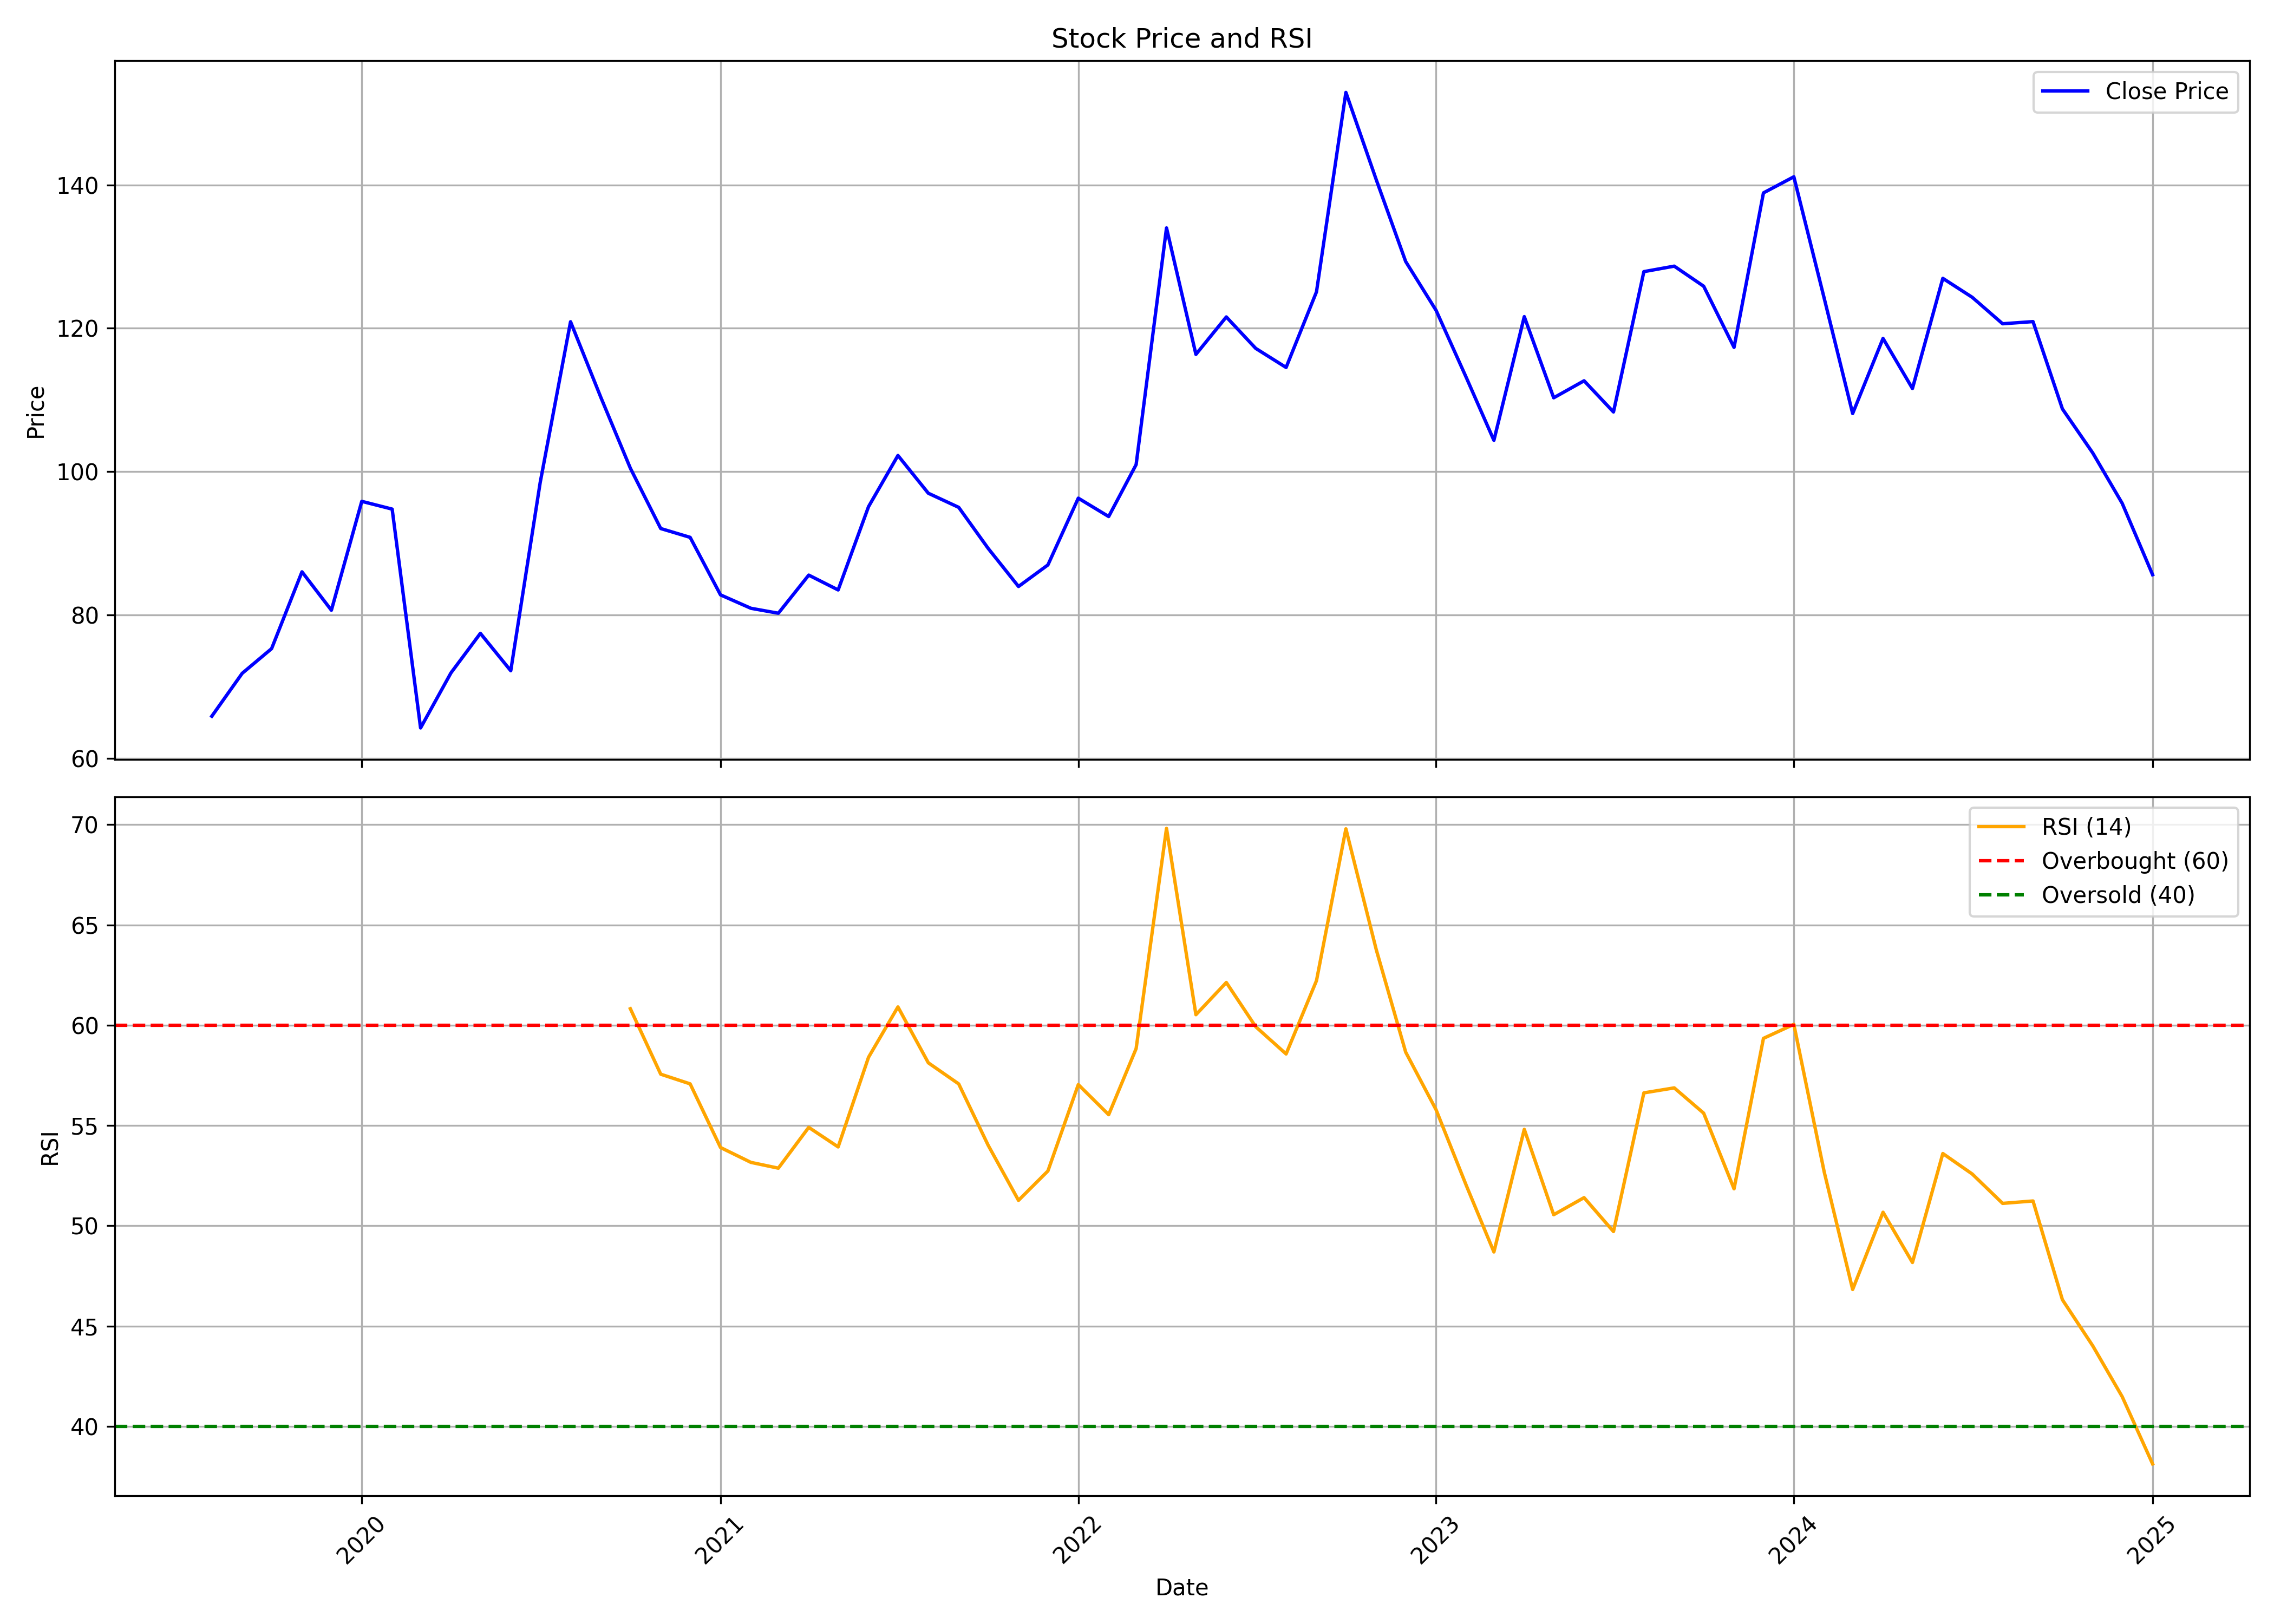

The file beside this chart, header and first rows:
, Unnamed: 0.1, Unnamed: 0, date, symbol, open, high, low, close, volume, rsi
0, 0, 0, 2019-08-01, SATIA, 63.01, 66.24, 61.34, 65.85, 465760, 
1, 1, 1, 2019-09-01, SATIA, 65.85, 79.49, 63.8, 71.84, 503890, 
2, 2, 2, 2019-10-01, SATIA, 71.99, 83.5, 68.65, 75.28, 1208966, 
3, 3, 3, 2019-11-01, SATIA, 77.2, 96.33, 73.17, 86, 1439819, 
4, 4, 4, 2019-12-01, SATIA, 88.22, 100.3, 74.35, 80.64, 1435873, 
5, 5, 5, 2020-01-01, SATIA, 81.14, 106.9, 75.73, 95.84, 1448334, 
6, 6, 6, 2020-02-01, SATIA, 95.84, 110.6, 84.97, 94.76, 1452623, 
7, 7, 7, 2020-03-01, SATIA, 96.28, 100.5, 49.35, 64.22, 573736, 
8, 8, 8, 2020-04-01, SATIA, 67.47, 78.75, 61.66, 71.9, 189674, 
9, 9, 9, 2020-05-01, SATIA, 71.9, 79.78, 61.56, 77.42, 210350, 
10, 10, 10, 2020-06-01, SATIA, 79.73, 83.72, 65.94, 72.2, 204784, 
11, 11, 11, 2020-07-01, SATIA, 73.87, 98.5, 61.07, 98.45, 1636306, 
12, 12, 12, 2020-08-01, SATIA, 96.13, 135.9, 96.13, 120.9, 4680699, 
13, 13, 13, 2020-09-01, SATIA, 119.5, 140.9, 99.48, 110.3, 4671337, 
14, 14, 14, 2020-10-01, SATIA, 110.9, 115.6, 85.64, 100.5, 1984123, 60.82
15, 15, 15, 2020-11-01, SATIA, 100.6, 105.4, 90.62, 92.05, 1014171, 57.56
16, 16, 16, 2020-12-01, SATIA, 91.7, 103.3, 80.96, 90.81, 3598995, 57.08
17, 17, 17, 2021-01-01, SATIA, 91.31, 109.1, 80.82, 82.79, 3489991, 53.91
18, 18, 18, 2021-02-01, SATIA, 84.31, 93.57, 73.87, 80.92, 1355758, 53.16
19, 19, 19, 2021-03-01, SATIA, 80.96, 93.57, 71.9, 80.23, 1958458, 52.88
20, 20, 20, 2021-04-01, SATIA, 81.36, 92.59, 74.37, 85.54, 2216018, 54.91
21, 21, 21, 2021-05-01, SATIA, 85.54, 90.62, 80.37, 83.48, 3199016, 53.93
22, 22, 22, 2021-06-01, SATIA, 84.21, 96.53, 80.77, 95.1, 9809669, 58.4
23, 23, 23, 2021-07-01, SATIA, 98.5, 116.2, 95.74, 102.2, 32405125, 60.91
24, 24, 24, 2021-08-01, SATIA, 103.1, 106.5, 87.17, 96.97, 10129539, 58.13
25, 25, 25, 2021-09-01, SATIA, 97.51, 103.3, 88.8, 95, 6605076, 57.08
26, 26, 26, 2021-10-01, SATIA, 95.15, 99.59, 87.36, 89.28, 3154059, 54.02
27, 27, 27, 2021-11-01, SATIA, 90.71, 94.56, 81.84, 83.96, 1727827, 51.27
28, 28, 28, 2021-12-01, SATIA, 84.94, 92.68, 82.08, 86.96, 1682940, 52.73
29, 29, 29, 2022-01-01, SATIA, 88.1, 102, 86.67, 96.28, 6551850, 57.04
30, 30, 30, 2022-02-01, SATIA, 96.63, 108.7, 85.78, 93.72, 13407214, 55.54
31, 31, 31, 2022-03-01, SATIA, 93.72, 118.2, 90.71, 101, 19498186, 58.84
32, 32, 32, 2022-04-01, SATIA, 101.2, 150.2, 101.1, 134, 17464375, 69.81
33, 33, 33, 2022-05-01, SATIA, 130.4, 134.3, 104.1, 116.3, 6465423, 60.53
34, 34, 34, 2022-06-01, SATIA, 117.2, 128, 103.6, 121.6, 10292384, 62.13
35, 35, 35, 2022-07-01, SATIA, 122.3, 129.1, 112.4, 117.2, 6802818, 59.93
36, 36, 36, 2022-08-01, SATIA, 119.5, 131.6, 108.7, 114.5, 10535235, 58.57
37, 37, 37, 2022-09-01, SATIA, 113.4, 146.9, 110.8, 125.1, 13196993, 62.22
38, 38, 38, 2022-10-01, SATIA, 126.4, 162.2, 122.2, 152.9, 19843881, 69.79
39, 39, 39, 2022-11-01, SATIA, 154, 155.9, 137.3, 140.7, 9859774, 63.76
40, 40, 40, 2022-12-01, SATIA, 142, 144.2, 114.5, 129.3, 5151227, 58.66
41, 41, 41, 2023-01-01, SATIA, 130.2, 140.2, 114.2, 122.5, 4076188, 55.79
42, 42, 42, 2023-02-01, SATIA, 124.2, 132.3, 110.8, 113.1, 4293242, 51.99
43, 43, 43, 2023-03-01, SATIA, 113.4, 119.9, 99.9, 104.4, 2542088, 48.7
44, 44, 44, 2023-04-01, SATIA, 104.2, 127.2, 104.2, 121.6, 2310581, 54.81
45, 45, 45, 2023-05-01, SATIA, 121.6, 122.3, 105.6, 110.3, 3794321, 50.55
46, 46, 46, 2023-06-01, SATIA, 110.7, 122.1, 107.6, 112.7, 11528176, 51.41
47, 47, 47, 2023-07-01, SATIA, 116.6, 116.6, 107.1, 108.3, 10668857, 49.71
48, 48, 48, 2023-08-01, SATIA, 108.8, 137.8, 108, 127.9, 47777868, 56.63
49, 49, 49, 2023-09-01, SATIA, 129.6, 143.9, 125.8, 128.7, 23296887, 56.88
50, 50, 50, 2023-10-01, SATIA, 128.9, 138.4, 116.2, 125.9, 13783486, 55.62
51, 51, 51, 2023-11-01, SATIA, 126.5, 129.3, 114.3, 117.3, 11112057, 51.85
52, 52, 52, 2023-12-01, SATIA, 117.9, 154.7, 114.7, 138.9, 42337948, 59.35
53, 53, 53, 2024-01-01, SATIA, 139.3, 146.6, 131.5, 141.1, 17112660, 60.04
54, 54, 54, 2024-02-01, SATIA, 141.7, 141.7, 118.8, 124.2, 8805122, 52.68
55, 55, 55, 2024-03-01, SATIA, 124.7, 127.2, 103.8, 108.1, 8199998, 46.83
56, 56, 56, 2024-04-01, SATIA, 109.8, 128.6, 109.5, 118.6, 11911191, 50.68
57, 57, 57, 2024-05-01, SATIA, 118.6, 121.7, 110.9, 111.6, 6137299, 48.17
58, 58, 58, 2024-06-01, SATIA, 113.7, 135.6, 100.1, 127, 14741941, 53.61
59, 59, 59, 2024-07-01, SATIA, 126.7, 143.2, 122, 124.3, 13626923, 52.58
... 6 more rows
